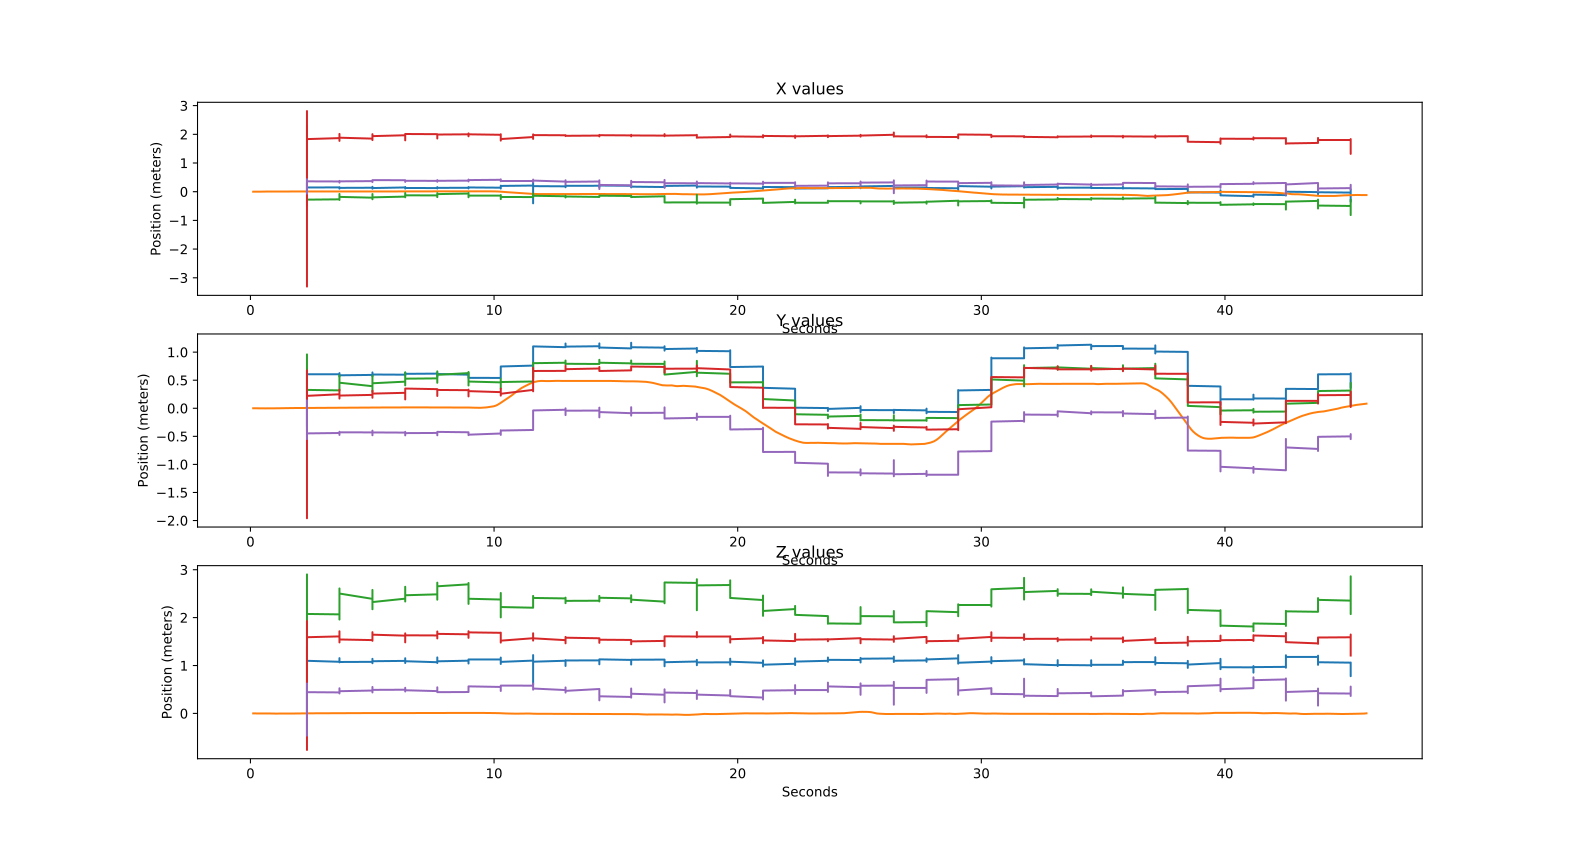

The file beside this chart, header and first rows:
Source, X, Y, Z, Nanoseconds
VR, 0.03682, -0.1465, 0.9038, 112973027
VR, 0.03681, -0.1465, 0.9038, 113578834
VR, 0.03681, -0.1465, 0.9038, 114168381
VR, 0.0368, -0.1465, 0.9038, 114757735
VR, 0.03679, -0.1465, 0.9038, 115361405
VR, 0.03674, -0.1465, 0.9037, 115950496
VR, 0.03673, -0.1465, 0.9037, 116544525
VR, 0.03673, -0.1465, 0.9037, 117133795
VR, 0.03672, -0.1465, 0.9037, 117695925
VR, 0.03671, -0.1465, 0.9037, 118325480
VR, 0.0367, -0.1465, 0.9037, 118914826
VR, 0.03669, -0.1465, 0.9037, 119504628
VR, 0.03668, -0.1465, 0.9037, 120199308
VR, 0.03667, -0.1465, 0.9037, 120793577
VR, 0.03666, -0.1466, 0.9037, 121355308
VR, 0.03666, -0.1466, 0.9037, 121937442
VR, 0.03665, -0.1466, 0.9036, 122530596
VR, 0.03664, -0.1466, 0.9036, 123093090
VR, 0.03663, -0.1466, 0.9036, 123654700
VR, 0.03662, -0.1466, 0.9036, 124245855
VR, 0.03662, -0.1466, 0.9036, 124834659
VR, 0.03662, -0.1466, 0.9036, 125423237
VR, 0.03661, -0.1466, 0.9036, 126015883
VR, 0.0366, -0.1466, 0.9036, 126619962
VR, 0.03659, -0.1466, 0.9036, 127212215
VR, 0.03658, -0.1466, 0.9036, 127772695
VR, 0.03657, -0.1466, 0.9036, 128361989
VR, 0.03656, -0.1466, 0.9036, 129058280
VR, 0.03656, -0.1466, 0.9036, 129642862
VR, 0.03655, -0.1466, 0.9036, 130349447
VR, 0.03654, -0.1467, 0.9036, 131042894
VR, 0.03653, -0.1467, 0.9036, 131718855
VR, 0.03654, -0.1467, 0.9036, 132297443
VR, 0.03653, -0.1467, 0.9036, 132889535
VR, 0.03652, -0.1467, 0.9036, 133491414
VR, 0.03652, -0.1467, 0.9035, 134086021
VR, 0.03651, -0.1467, 0.9035, 134681696
VR, 0.0365, -0.1467, 0.9035, 135242693
VR, 0.03649, -0.1467, 0.9035, 135833993
VR, 0.03648, -0.1467, 0.9035, 136430858
VR, 0.03648, -0.1467, 0.9035, 137007776
VR, 0.03647, -0.1467, 0.9035, 137605952
VR, 0.03646, -0.1468, 0.9035, 138200556
VR, 0.03645, -0.1468, 0.9035, 138795746
VR, 0.03644, -0.1468, 0.9035, 139357081
VR, 0.03644, -0.1468, 0.9035, 139948399
VR, 0.03643, -0.1468, 0.9035, 140543115
VR, 0.03637, -0.1467, 0.9035, 141225362
VR, 0.03636, -0.1467, 0.9035, 141826978
VR, 0.03635, -0.1468, 0.9035, 142471152
VR, 0.03634, -0.1468, 0.9035, 143154187
VR, 0.03633, -0.1468, 0.9035, 143715682
VR, 0.03633, -0.1468, 0.9035, 144304557
VR, 0.03632, -0.1468, 0.9035, 144902155
VR, 0.03631, -0.1468, 0.9035, 145463436
VR, 0.0363, -0.1468, 0.9035, 146058674
VR, 0.0363, -0.1468, 0.9035, 146650479
VR, 0.03629, -0.1468, 0.9035, 147243336
VR, 0.03628, -0.1468, 0.9035, 147837668
VR, 0.03627, -0.1468, 0.9035, 148427269
... 83,007 more rows
